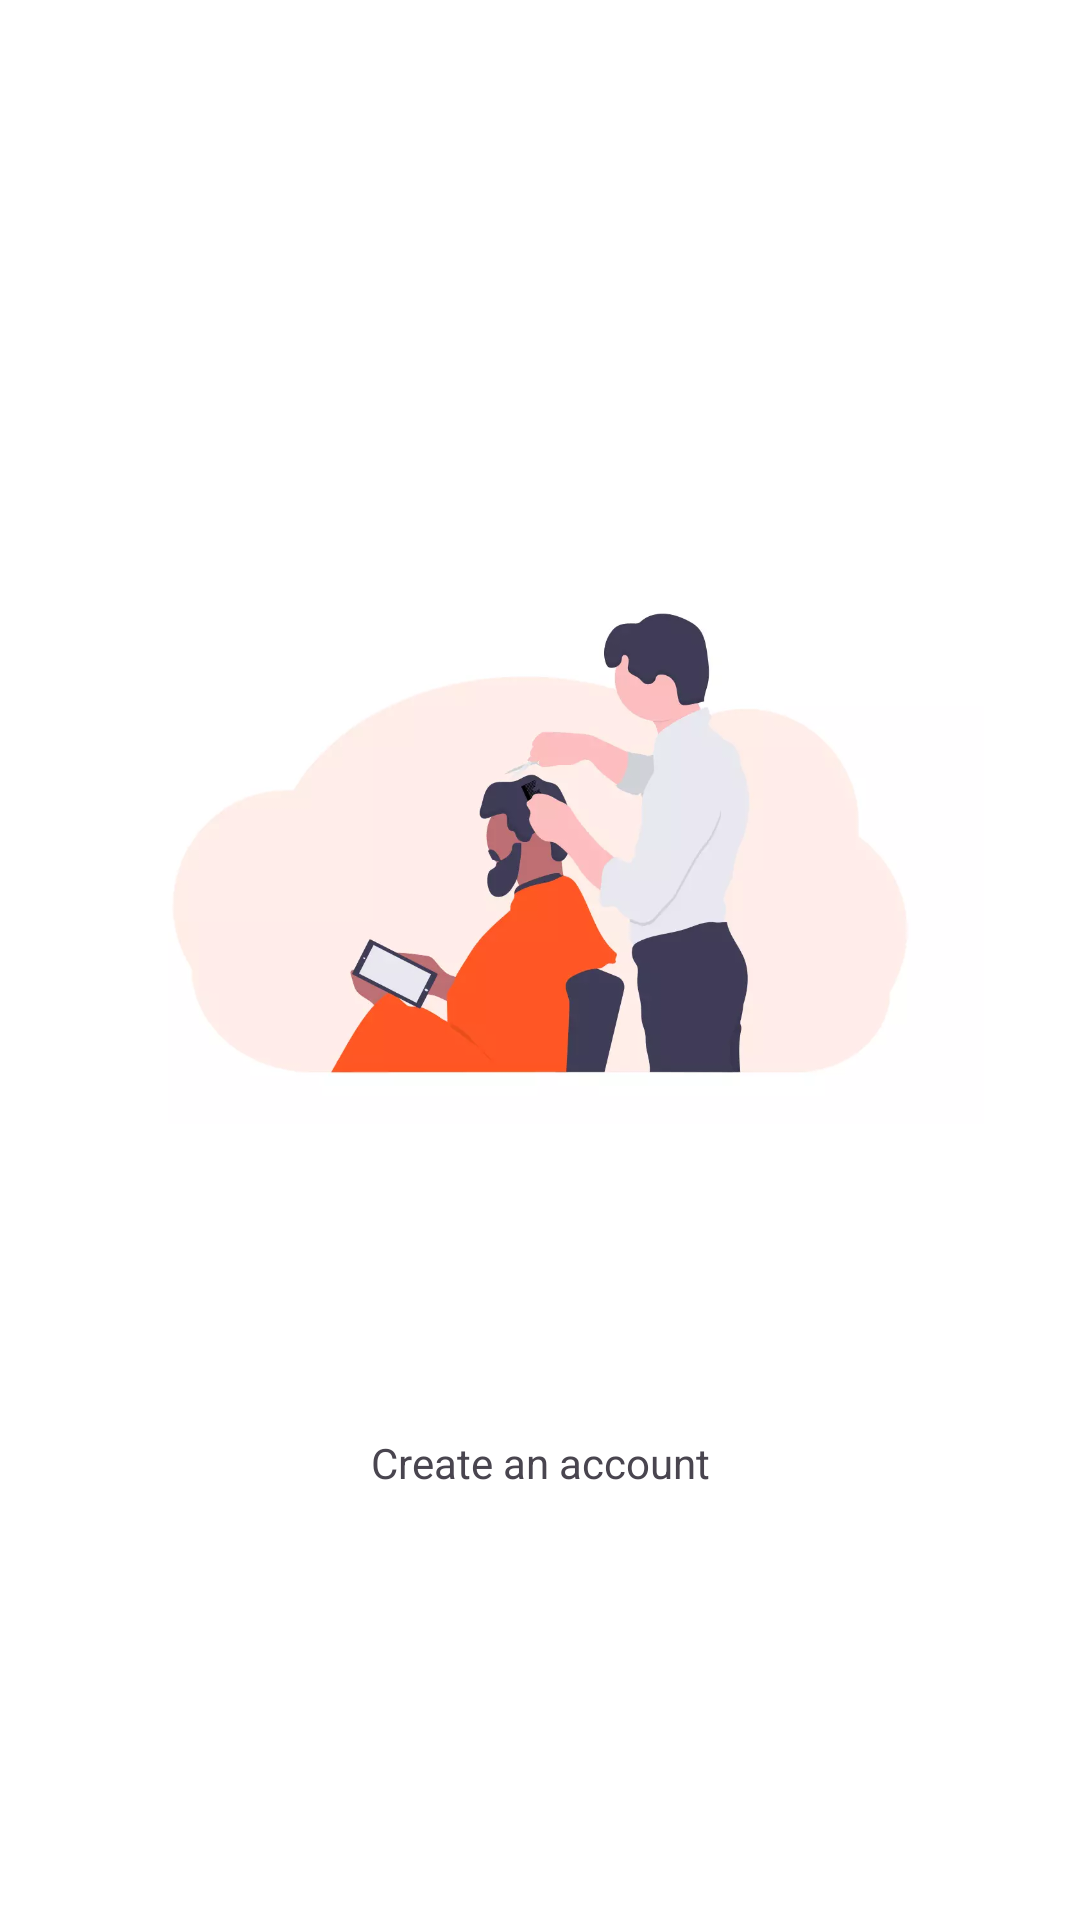

Layout XML and referenced resources for this Android screen:
<!-- AndroidManifest.xml: application theme Theme.BarberShopApp -->
<!-- res/layout/fragment_home.xml -->
<?xml version="1.0" encoding="utf-8"?>
<androidx.constraintlayout.widget.ConstraintLayout xmlns:android="http://schemas.android.com/apk/res/android"
    xmlns:app="http://schemas.android.com/apk/res-auto"
    xmlns:tools="http://schemas.android.com/tools"
    android:layout_width="match_parent"
    android:layout_height="match_parent"
    android:background="@color/white"
    tools:context=".ui.home.HomeFragment">

    <ImageView
        android:id="@+id/imageBarber"
        android:layout_width="0dp"
        android:layout_height="250dp"
        android:src="@drawable/barber"
        android:layout_marginHorizontal="32dp"
        app:layout_constraintVertical_bias="0.4"
        app:layout_constraintStart_toStartOf="parent"
        app:layout_constraintTop_toTopOf="parent"
        app:layout_constraintEnd_toEndOf="parent"
        app:layout_constraintBottom_toBottomOf="parent"
        android:contentDescription="@string/imageBarberDescription" />

    <Button
        android:id="@+id/btnLogin"
        android:layout_width="128dp"
        android:layout_height="wrap_content"
        android:text="@string/login"
        android:layout_marginTop="8dp"
        android:backgroundTint="@color/orange"
        style="@style/Widget.MaterialComponents.Button.UnelevatedButton"
        app:layout_constraintStart_toStartOf="parent"
        app:layout_constraintTop_toBottomOf="@id/imageBarber"
        app:layout_constraintEnd_toEndOf="parent"
        />

    <TextView
        android:id="@+id/tvCreateAccount"
        android:layout_width="wrap_content"
        android:layout_height="wrap_content"
        android:text="@string/createAccount"
        android:layout_marginTop="16dp"
        app:layout_constraintStart_toStartOf="@id/btnLogin"
        app:layout_constraintTop_toBottomOf="@id/btnLogin"
        app:layout_constraintEnd_toEndOf="@id/btnLogin"/>

</androidx.constraintlayout.widget.ConstraintLayout>
<!-- resources referenced by this layout -->
<resources>
  <color name="orange">#FF5722</color>
  <color name="white">#FFFFFFFF</color>
  <!-- drawable barber: webp bitmap (drawable, 12414 bytes) -->
  <string name="createAccount">Create an account</string>
  <string name="imageBarberDescription">Image barber logo</string>
  <string name="login">Login</string>
  <style name="Theme.BarberShopApp" parent="Base.Theme.BarberShopApp" />
  <style name="Base.Theme.BarberShopApp" parent="Theme.Material3.DayNight.NoActionBar">
          
          <item name="colorPrimary">@color/orange</item>
      </style>
</resources>
